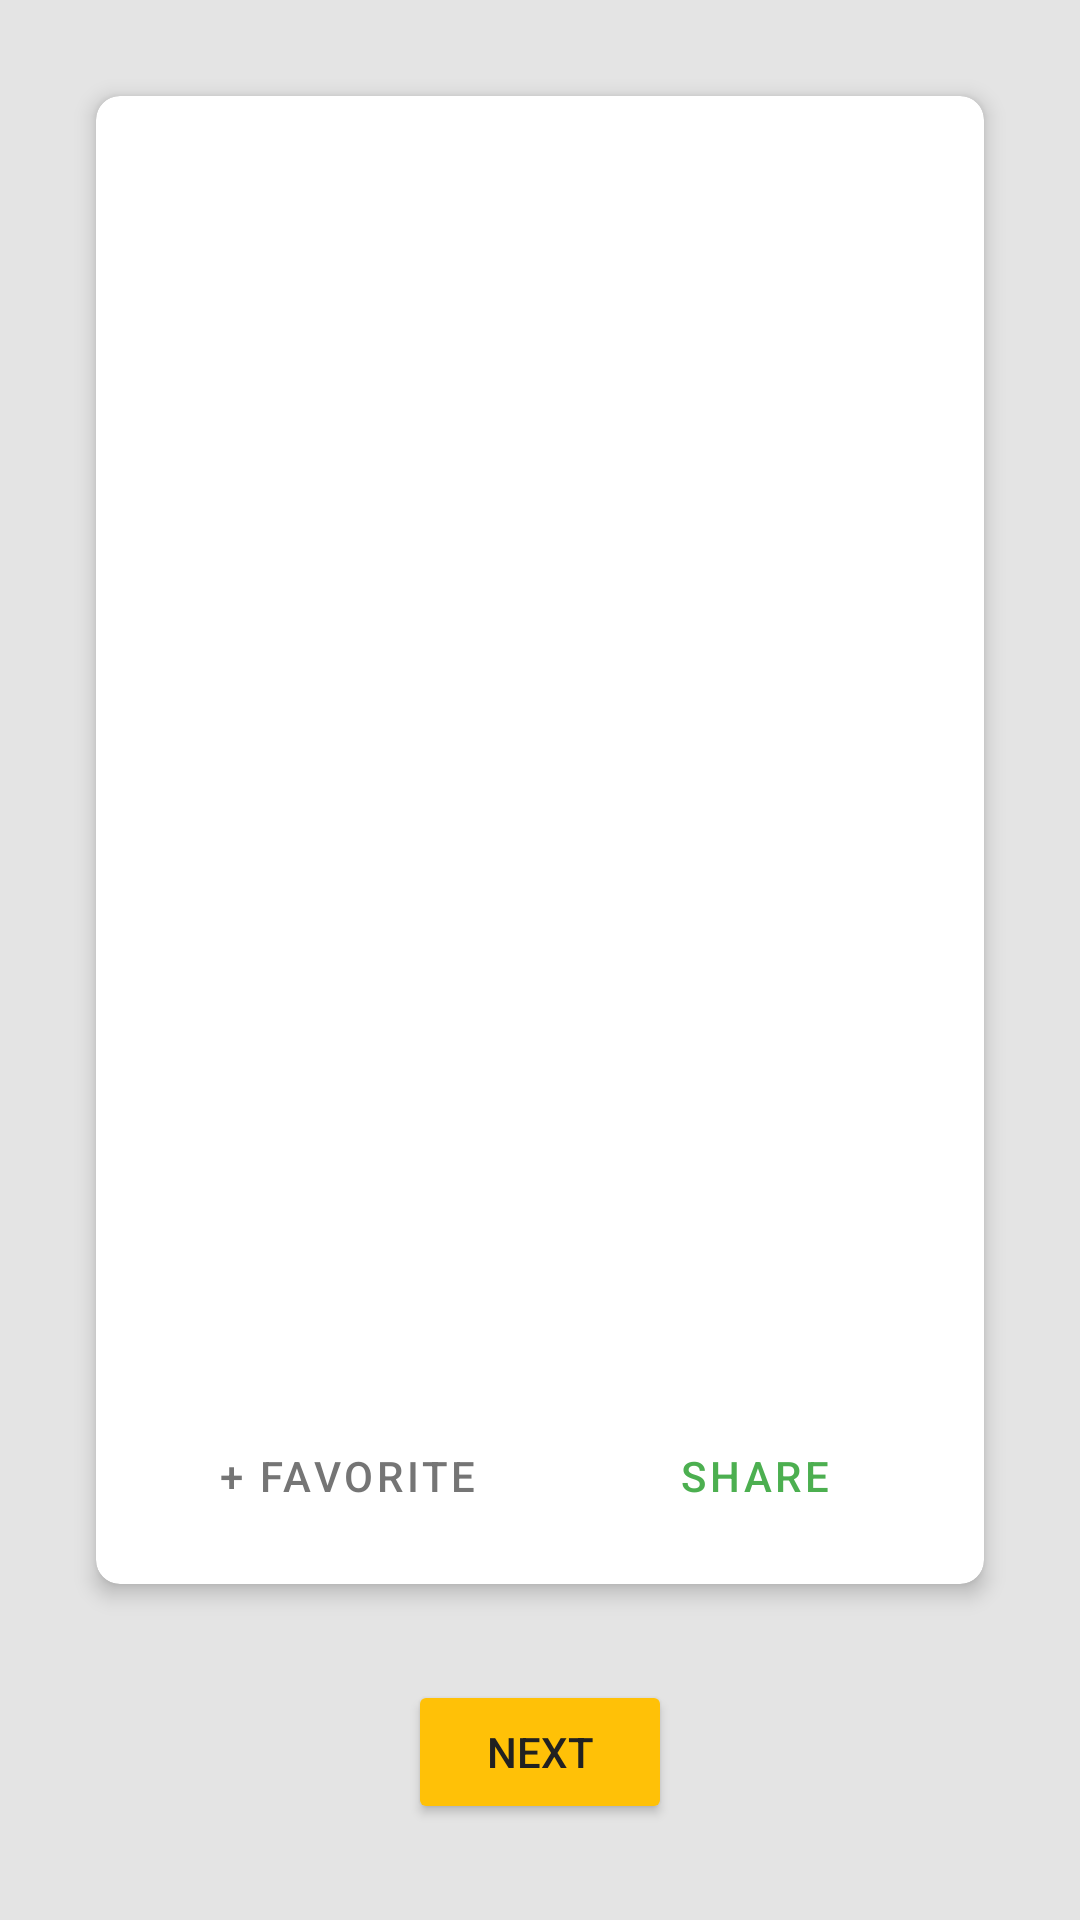

Produce the Android XML layout that renders to this screen, including the resource entries it uses.
<!-- AndroidManifest.xml: application theme AppTheme -->
<!-- res/layout/view_ayah_fetcher.xml -->
<?xml version="1.0" encoding="utf-8"?>
<androidx.constraintlayout.widget.ConstraintLayout
  xmlns:android="http://schemas.android.com/apk/res/android"
  xmlns:app="http://schemas.android.com/apk/res-auto"
  xmlns:tools="http://schemas.android.com/tools"
  android:layout_width="match_parent"
  android:layout_height="match_parent"
  android:background="#e4e4e4"
  tools:context=".presentation.main.MainActivity">

  <Button
    android:id="@+id/btn_fetch_random"
    android:layout_width="wrap_content"
    android:layout_height="wrap_content"
    android:layout_marginBottom="32dp"
    android:backgroundTint="@color/colorAccent"
    android:textColor="@color/textPrimary"
    android:text="Next"
    app:layout_constraintBottom_toBottomOf="parent"
    app:layout_constraintEnd_toEndOf="parent"
    app:layout_constraintStart_toStartOf="parent"/>
  <androidx.cardview.widget.CardView
    android:layout_width="0dp"
    android:layout_height="0dp"
    android:layout_marginTop="32dp"
    android:layout_marginBottom="32dp"
    android:layout_marginStart="32dp"
    android:layout_marginEnd="32dp"
    app:cardCornerRadius="8dp"
    app:cardElevation="4dp"
    app:contentPadding="12dp"
    app:layout_constraintBottom_toTopOf="@+id/btn_fetch_random"
    app:layout_constraintEnd_toEndOf="parent"
    app:layout_constraintStart_toStartOf="parent"
    app:layout_constraintTop_toTopOf="parent">
    <LinearLayout
      android:id="@+id/we"
      android:layout_width="match_parent"
      android:layout_height="match_parent"
      android:orientation="vertical"
      >
      <androidx.constraintlayout.widget.ConstraintLayout
        android:layout_width="match_parent"
        android:layout_height="wrap_content">

        <TextView
          android:id="@+id/tv_surah_name"
          android:textStyle="bold"
          android:layout_width="wrap_content"
          android:layout_height="wrap_content"
          android:textColor="@color/textPrimary"
          android:textSize="18sp"
          app:layout_constraintTop_toTopOf="parent"
          app:layout_constraintStart_toStartOf="parent"
          tools:text="Al-Fatihaah"/>
        <TextView
          android:id="@+id/tv_surah_name_translation"
          android:layout_width="wrap_content"
          android:layout_height="wrap_content"
          android:textColor="@android:color/secondary_text_light"
          android:textSize="14sp"
          app:layout_constraintTop_toBottomOf="@+id/tv_surah_name"
          app:layout_constraintStart_toStartOf="parent"
          tools:text="The Opening"/>
        <TextView
          android:id="@+id/tv_ayah_number"
          android:layout_width="wrap_content"
          android:layout_height="wrap_content"
          android:textAlignment="textEnd"
          android:textAllCaps="false"
          android:textColor="@android:color/secondary_text_light"
          android:textSize="14sp"
          app:layout_constraintRight_toRightOf="parent"
          app:layout_constraintTop_toTopOf="parent"
          tools:text="[1] : 1 of 7"/>
        <TextView
          android:id="@+id/tv_edition"
          android:textStyle="italic"
          android:layout_width="0dp"
          android:layout_height="wrap_content"
          android:layout_marginLeft="24dp"
          android:textAlignment="textEnd"
          android:textColor="@color/textSecondary"
          android:textSize="12sp"
          app:layout_constraintLeft_toRightOf="@+id/tv_surah_name_translation"
          app:layout_constraintRight_toRightOf="parent"
          app:layout_constraintTop_toBottomOf="@+id/tv_surah_name"
          tools:text="Muhammad Quraish Shihab et al"/>
      </androidx.constraintlayout.widget.ConstraintLayout>
      <ScrollView
        android:layout_width="match_parent"
        android:layout_height="match_parent"
        android:layout_weight="5"
        android:layout_marginTop="8dp"
        android:layout_marginBottom="8dp"
        android:fillViewport="true">
        <LinearLayout
          android:layout_width="match_parent"
          android:layout_height="wrap_content"
          android:gravity="center"
          android:orientation="vertical">
          <TextView
            android:id="@+id/tv_ayah_text"
            android:layout_width="match_parent"
            android:layout_height="wrap_content"
            android:layout_weight="1"
            android:paddingLeft="8dp"
            android:paddingRight="8dp"
            android:gravity="center"
            android:lineSpacingExtra="8sp"
            android:scrollbars="vertical"
            android:textAlignment="center"
            android:textColor="@color/textPrimary"
            android:textSize="18sp"
            app:layout_constraintBottom_toBottomOf="parent"
            app:layout_constraintLeft_toLeftOf="parent"
            app:layout_constraintRight_toRightOf="parent"
            app:layout_constraintTop_toTopOf="parent"
            tools:text="Dengan menyebut nama Allah yang Maha Pengasih lagi Maha Penyanyang"/>
        </LinearLayout>
      </ScrollView>
      <LinearLayout
        android:layout_width="match_parent"
        android:layout_height="wrap_content"
        android:orientation="horizontal">
        <Button
          android:id="@+id/btn_favorite"
          style="@style/Widget.MaterialComponents.Button.TextButton"
          android:layout_width="wrap_content"
          android:layout_height="wrap_content"
          android:layout_weight="1"
          android:text="+ Favorite"
          android:textColor="@color/textSecondary"/>
        <Button
          android:id="@+id/btn_share"
          style="@style/Widget.MaterialComponents.Button.TextButton"
          android:layout_width="wrap_content"
          android:layout_height="wrap_content"
          android:layout_weight="1"
          android:text="Share"
          android:textColor="@color/colorPrimary"/>
      </LinearLayout>
    </LinearLayout>
  </androidx.cardview.widget.CardView>

</androidx.constraintlayout.widget.ConstraintLayout>
<!-- resources referenced by this layout -->
<resources>
  <color name="colorAccent">#FFC107</color>
  <color name="colorPrimary">#4CAF50</color>
  <color name="textPrimary">#212121</color>
  <color name="textSecondary">#757575</color>
  <style name="AppTheme" parent="Theme.MaterialComponents.Light.DarkActionBar">
      <item name="colorPrimary">@color/colorPrimary</item>
      <item name="colorPrimaryDark">@color/colorPrimaryDark</item>
      <item name="colorAccent">@color/colorAccent</item>
    </style>
  <color name="colorPrimaryDark">#388E3C</color>
</resources>
